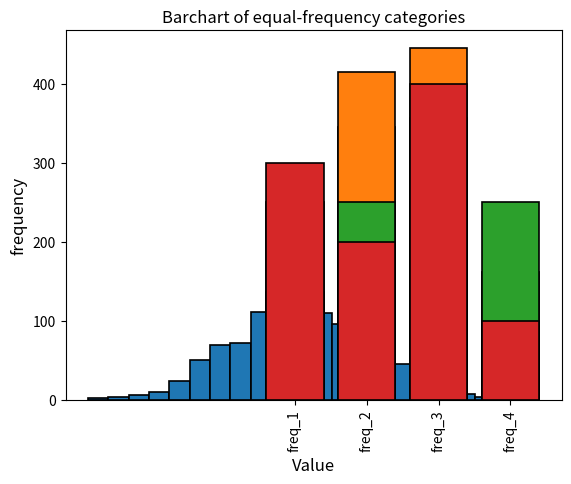

Recreate this plot in Python.
#Import necessary libraries
import numpy as np
import matplotlib.pyplot as plt
import pandas as pd

np.random.seed(4)
points = np.random.normal(0, 1, size=1000)

plt.hist(points, edgecolor='black', linewidth=1.2, bins = 20);
plt.xlabel("Value", fontsize=12);
plt.ylabel("Frequency", fontsize=12);
plt.title("Histogram of numerical values", fontsize=15);

#First, make your original data a data frame
data_dict = {"points": list(points)}
df = pd.DataFrame(data_dict, columns=['points'])

bins = [-np.inf, -1, 0, 1, np.inf]
names = ['manual_1', 'manual_2', 'manual_3', 'manual_4']
df['categorical_manual'] = pd.cut(df['points'], bins, labels=names)
df.head(6)

#Now let's see what the histogram of the new categories looks like
counts = []
for i in range(len(names)):
    name = names[i]
    counts.append(np.sum(df.categorical_manual == name))

y_pos = range(len(names))
plt.bar(y_pos, counts, edgecolor='black', linewidth=1.2,)
#Rotation of the bars' names
plt.xticks(y_pos, names, rotation=90);
plt.ylabel("frequency");
plt.title("Barchart of manual binning");

min_point = np.min(points)
max_point = np.max(points)
width = (max_point - min_point)/4

bins = [min_point-0.1, min_point + width, min_point + 2*width,min_point + 3*width, max_point + 0.1]
names = ['equal_1', 'equal_2', 'equal_3', 'equal_4']
df['categorical_equal_len'] = pd.cut(df['points'], bins, labels=names)

#Now let's see what the histogram of the new categories looks like
counts = []
for i in range(len(names)):
    name = names[i]
    counts.append(np.sum(df.categorical_equal_len == name))

y_pos = range(len(names))
plt.bar(y_pos, counts, edgecolor='black', linewidth=1.2,)
#Rotation of the bars' names
plt.xticks(y_pos, names, rotation=90);
plt.ylabel("frequency");
plt.title("Barchart of equal-width binning");

names = ["freq_1","freq_2","freq_3","freq_4"]
df['categorical_equal_freq'] = pd.qcut(df['points'], 4, labels=names,duplicates='drop')

#Now let's see what the histogram of the new categories looks like
counts = []
for i in range(len(names)):
    name = names[i]
    counts.append(np.sum(df.categorical_equal_freq == name))

y_pos = range(len(names))
plt.bar(y_pos, counts, edgecolor='black', linewidth=1.2,)
#Rotation of the bars' names
plt.xticks(y_pos, names, rotation=90);
plt.ylabel("frequency");
plt.title("barchart of equal-frequency binning");

df.head(10)

np.random.seed(4)
points = np.random.normal(0, 1, size=1000)
df = pd.DataFrame({'points': points})


quantiles = [0, 0.3, 0.5, 0.9, 1.0]
labels = ["freq_1", "freq_2", "freq_3", "freq_4"]
df['categorical_custom_quantiles'] = pd.qcut(df['points'], q=quantiles, labels=labels,duplicates='drop')


#Now let's see what the histogram of the new categories looks like
counts = []
for i in range(len(names)):
    name = labels[i]
    counts.append(np.sum(df.categorical_custom_quantiles == name))

y_pos = range(len(names))
plt.bar(y_pos, counts, edgecolor='black', linewidth=1.2,)
#Rotation of the bars' names
plt.xticks(y_pos, names, rotation=90);
plt.ylabel("frequency");
plt.title("Barchart of equal-frequency categories");